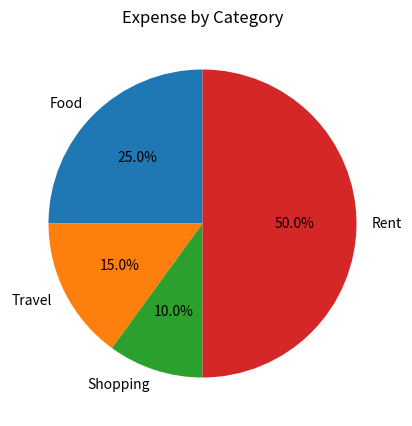

Source code (Python):
"""
What is a Pie Chart?

-> A pie chart is used to show parts of a whole.

When do you use a Pie Chart?

-> I use a pie chart when I want to show percentage distribution 
   or share of total, such as gender distribution.

"""
import pandas as pd
import matplotlib.pyplot as plt

data ={
        "Category": ["Food", "Travel", "Shopping", "Rent"],
        "Expense": [5000, 3000, 2000, 10000]
      }
df= pd.DataFrame(data)

plt.figure(figsize=(8,5))
plt.title("Expense by Category")
plt.pie(df["Expense"],labels=df["Category"],autopct="%1.1f%%",startangle=90)
# autopct="%1.1f%%" ->percentage show
# startangle=90 = chart rotate/start position
plt.show()

"""
3 insights:-

1. Highest expense category?-->Rent
2. Lowest expense category?-->Shopping
3. Rent ka total expense me approx share kitna hai?
-->Rent ka total expense approx 50%.

"""
